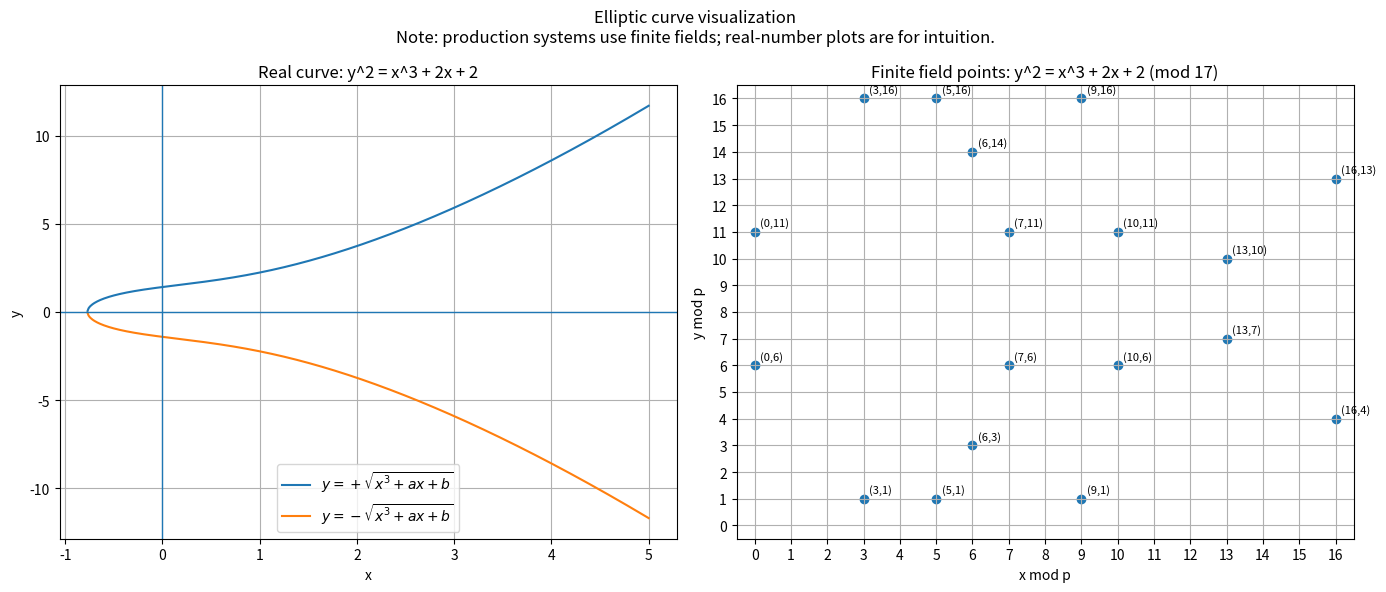

Source code (Python):
#!/usr/bin/env python3
from __future__ import annotations

import math

import matplotlib.pyplot as plt


CONFIG = {
    "curve_a": 2,
    "curve_b": 2,
    "curve_p": 17,

    "x_min": -5.0,
    "x_max": 5.0,
    "x_step": 0.01,

    "annotate_finite_points": True,

    "show_real_curve": True,
    "show_finite_field_points": True,

    "output_file": "elliptic_curve_visualization.png",
    "output_dpi": 200,
}


def real_curve_rhs(x: float, a: float, b: float) -> float:
    return x**3 + a * x + b


def generate_real_curve_points(
    a: float,
    b: float,
    x_min: float,
    x_max: float,
    x_step: float,
) -> tuple[list[float], list[float], list[float]]:
    xs: list[float] = []
    ys_pos: list[float] = []
    ys_neg: list[float] = []

    x = x_min
    while x <= x_max:
        rhs = real_curve_rhs(x, a, b)
        if rhs >= 0:
            y = math.sqrt(rhs)
            xs.append(x)
            ys_pos.append(y)
            ys_neg.append(-y)
        x += x_step

    return xs, ys_pos, ys_neg


def generate_finite_field_points(p: int, a: int, b: int) -> list[tuple[int, int]]:
    points: list[tuple[int, int]] = []
    for x in range(p):
        rhs = (x**3 + a * x + b) % p
        for y in range(p):
            if (y * y) % p == rhs:
                points.append((x, y))
    return points


def discriminant_mod_p(p: int, a: int, b: int) -> int:
    return (4 * a**3 + 27 * b**2) % p


def main() -> int:
    a = CONFIG["curve_a"]
    b = CONFIG["curve_b"]
    p = CONFIG["curve_p"]

    disc = discriminant_mod_p(p, a, b)
    if disc == 0:
        raise ValueError(
            "invalid curve over finite field: discriminant is 0. "
            "CONFIG の curve_a, curve_b, curve_p を見直してください。"
        )

    if CONFIG["show_real_curve"] and CONFIG["show_finite_field_points"]:
        fig, axes = plt.subplots(1, 2, figsize=(14, 6))
        ax_real = axes[0]
        ax_finite = axes[1]
    elif CONFIG["show_real_curve"]:
        fig, ax_real = plt.subplots(figsize=(7, 6))
        ax_finite = None
    elif CONFIG["show_finite_field_points"]:
        fig, ax_finite = plt.subplots(figsize=(7, 6))
        ax_real = None
    else:
        raise ValueError("at least one of show_real_curve / show_finite_field_points must be True")

    if ax_real is not None:
        xs, ys_pos, ys_neg = generate_real_curve_points(
            a=a,
            b=b,
            x_min=CONFIG["x_min"],
            x_max=CONFIG["x_max"],
            x_step=CONFIG["x_step"],
        )

        ax_real.plot(xs, ys_pos, label=r"$y = +\sqrt{x^3 + ax + b}$")
        ax_real.plot(xs, ys_neg, label=r"$y = -\sqrt{x^3 + ax + b}$")
        ax_real.axhline(0, linewidth=1)
        ax_real.axvline(0, linewidth=1)
        ax_real.set_title(f"Real curve: y^2 = x^3 + {a}x + {b}")
        ax_real.set_xlabel("x")
        ax_real.set_ylabel("y")
        ax_real.grid(True)
        ax_real.legend()

    if ax_finite is not None:
        ff_points = generate_finite_field_points(p=p, a=a, b=b)

        xs_ff = [pt[0] for pt in ff_points]
        ys_ff = [pt[1] for pt in ff_points]

        ax_finite.scatter(xs_ff, ys_ff)
        ax_finite.set_title(f"Finite field points: y^2 = x^3 + {a}x + {b} (mod {p})")
        ax_finite.set_xlabel("x mod p")
        ax_finite.set_ylabel("y mod p")
        ax_finite.set_xlim(-0.5, p - 0.5)
        ax_finite.set_ylim(-0.5, p - 0.5)
        ax_finite.set_xticks(range(p))
        ax_finite.set_yticks(range(p))
        ax_finite.grid(True)

        if CONFIG["annotate_finite_points"]:
            for x, y in ff_points:
                ax_finite.annotate(
                    f"({x},{y})",
                    (x, y),
                    xytext=(4, 4),
                    textcoords="offset points",
                    fontsize=8
                )

    fig.suptitle(
        "Elliptic curve visualization\n"
        "Note: production systems use finite fields; real-number plots are for intuition."
    )

    plt.tight_layout()
    plt.savefig(CONFIG["output_file"], dpi=CONFIG["output_dpi"], bbox_inches="tight")
    print("saved:", CONFIG["output_file"])
    plt.close(fig)

    return 0


if __name__ == "__main__":
    raise SystemExit(main())
